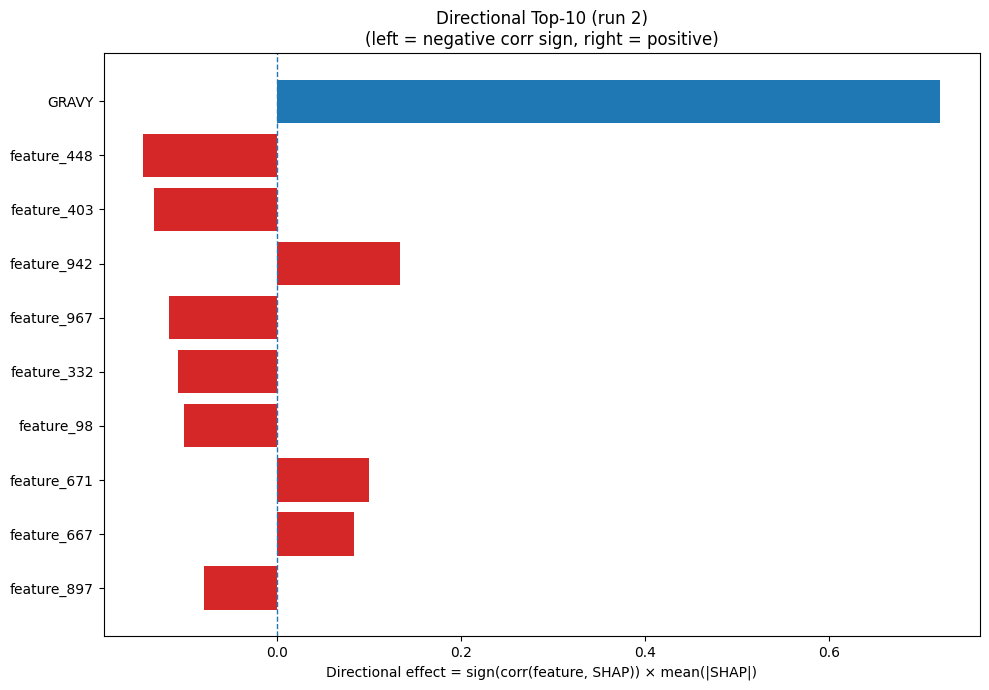

Values plotted in this chart, from the file beside it:
Index, Feature, CorrSign, MeanAbsSHAP, DirectionalEffect
32, GRAVY, 1.0, 0.7209, 0.7209
448, feature_448, -1.0, 0.1456, -0.1456
403, feature_403, -1.0, 0.1343, -0.1343
942, feature_942, 1.0, 0.1334, 0.1334
967, feature_967, -1.0, 0.1176, -0.1176
332, feature_332, -1.0, 0.1076, -0.1076
98, feature_98, -1.0, 0.102, -0.102
671, feature_671, 1.0, 0.09945, 0.09945
667, feature_667, 1.0, 0.08289, 0.08289
897, feature_897, -1.0, 0.08, -0.08
490, feature_490, -1.0, 0.07156, -0.07156
572, feature_572, 1.0, 0.07004, 0.07004
512, feature_512, 1.0, 0.06268, 0.06268
191, feature_191, 1.0, 0.05992, 0.05992
715, feature_715, 1.0, 0.05964, 0.05964
1018, feature_1018, 1.0, 0.05687, 0.05687
232, feature_232, -1.0, 0.05045, -0.05045
247, feature_247, -1.0, 0.04924, -0.04924
788, feature_788, 1.0, 0.04448, 0.04448
434, feature_434, 1.0, 0.04417, 0.04417
703, feature_703, 1.0, 0.0432, 0.0432
707, feature_707, 1.0, 0.04216, 0.04216
785, feature_785, -1.0, 0.04138, -0.04138
603, feature_603, 1.0, 0.04095, 0.04095
896, feature_896, -1.0, 0.04077, -0.04077
1014, feature_1014, 1.0, 0.04051, 0.04051
700, feature_700, 1.0, 0.03501, 0.03501
751, feature_751, -1.0, 0.03488, -0.03488
956, feature_956, -1.0, 0.03217, -0.03217
857, feature_857, -1.0, 0.03127, -0.03127
496, feature_496, 1.0, 0.03057, 0.03057
638, feature_638, -1.0, 0.03045, -0.03045
463, feature_463, 1.0, 0.02974, 0.02974
265, feature_265, 1.0, 0.02893, 0.02893
132, feature_132, 1.0, 0.02888, 0.02888
629, feature_629, 1.0, 0.02886, 0.02886
656, feature_656, 1.0, 0.02828, 0.02828
633, feature_633, -1.0, 0.02758, -0.02758
597, feature_597, -1.0, 0.02693, -0.02693
130, feature_130, 1.0, 0.02687, 0.02687
731, feature_731, -1.0, 0.02683, -0.02683
652, feature_652, -1.0, 0.02679, -0.02679
255, feature_255, 1.0, 0.02679, 0.02679
1006, feature_1006, -1.0, 0.02639, -0.02639
175, feature_175, 1.0, 0.02621, 0.02621
927, feature_927, -1.0, 0.02594, -0.02594
139, feature_139, -1.0, 0.02488, -0.02488
183, feature_183, 1.0, 0.02467, 0.02467
679, feature_679, 1.0, 0.02436, 0.02436
81, feature_81, 1.0, 0.02373, 0.02373
453, feature_453, 1.0, 0.02335, 0.02335
730, feature_730, -1.0, 0.02317, -0.02317
387, feature_387, 1.0, 0.02293, 0.02293
990, feature_990, -1.0, 0.02255, -0.02255
815, feature_815, -1.0, 0.02246, -0.02246
684, feature_684, 1.0, 0.02235, 0.02235
598, feature_598, -1.0, 0.02189, -0.02189
72, feature_72, 1.0, 0.02185, 0.02185
219, feature_219, 1.0, 0.02171, 0.02171
773, feature_773, -1.0, 0.02146, -0.02146
... 964 more rows
